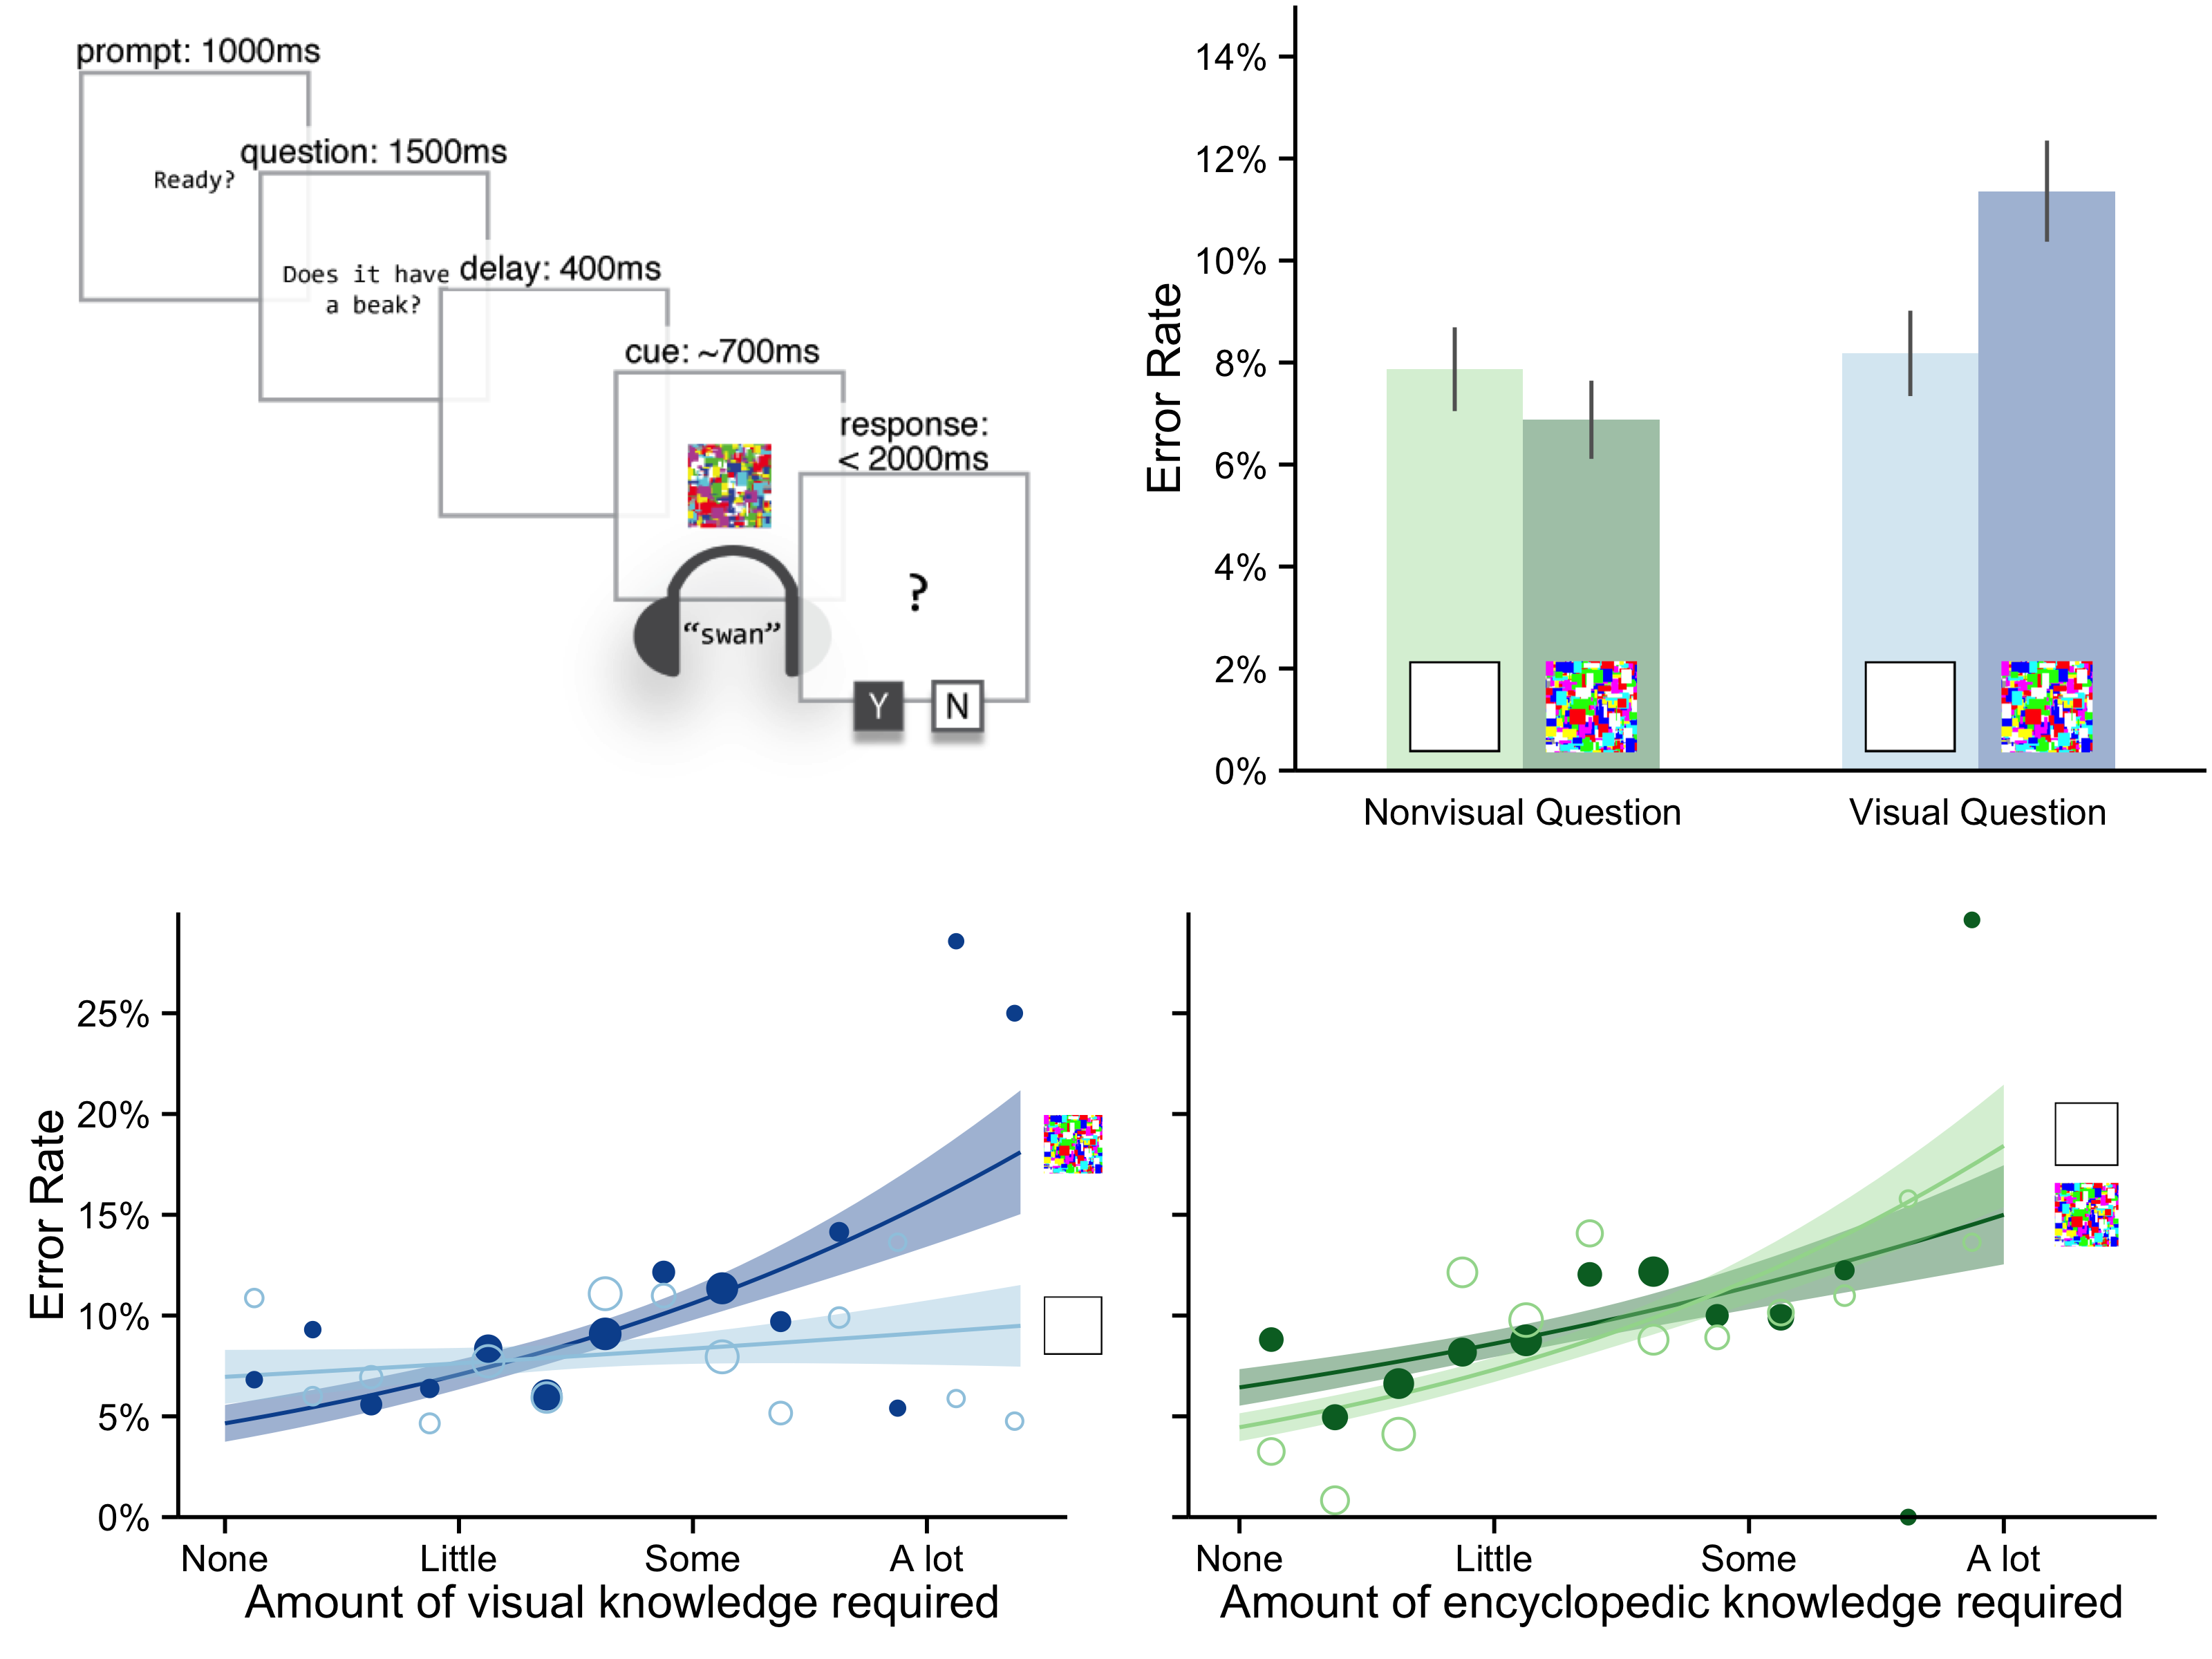

This chart was generated by the following R code:
SAVE_AS <- FALSE

source("./new-graphs/errorbars.R")
error_gt <- errorbars()

source("./new-graphs/amounts.R")

library(gridExtra)
library(png)

png_to_grob <- function(png_image, alpha = 0.2) {
  img <- readPNG(png_image, info = TRUE)
  img_alpha <- matrix(rgb(img[,,1], img[,,2], img[,,3], alpha), nrow=dim(img)[1])
  img_grob <- rasterGrob(img_alpha, interpolate = TRUE)
  img_grob
}

trialstructure <- png_to_grob("./new-graphs/property-verification-last.png", alpha = 1.0)

top_row <- arrangeGrob(trialstructure, error_gt, nrow = 1)
imagery_gg <- imagery_plot() +
  theme(
    plot.margin = unit(c(0.0, 0.7, 0.5, 0.3), units = "lines")
  )
factual_gg <- factual_plot() +
  theme(
    axis.text.y = element_blank(),
    axis.title.y = element_blank(),
    plot.margin = unit(c(0.0, 1.0, 0.5, 0.5), units = "lines")
  )

factual_gt <- turn_off_clipping(factual_gg)
imagery_gt <- turn_off_clipping(imagery_gg)
bottom_row <- arrangeGrob(imagery_gt, factual_gt, nrow = 1)

if (SAVE_AS == "png") {
  png("./new-graphs/fig1.png", width = 8, height = 6, units = "in", res = 200)
  grid.arrange(top_row, bottom_row, nrow = 2, heights = c(0.55, 0.45))
  dev.off()
}
  
